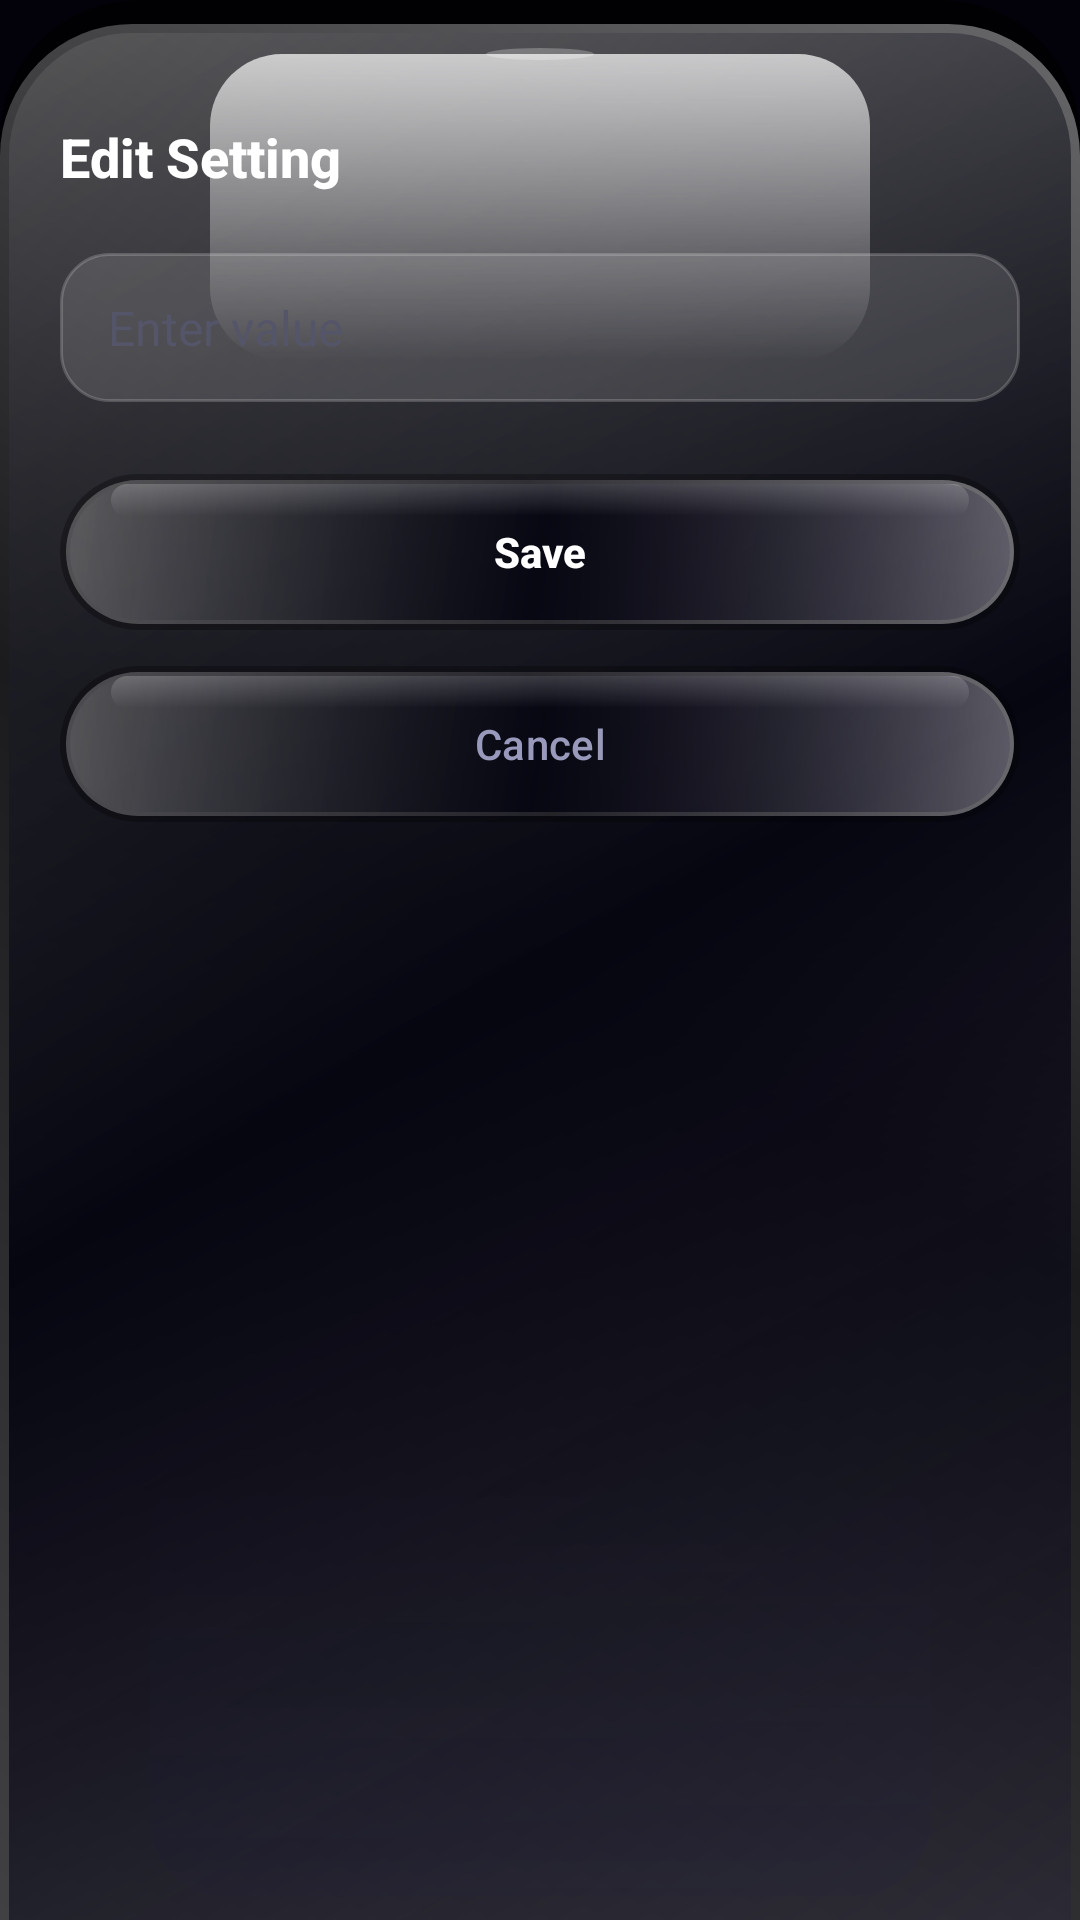

Write the Android layout XML for this screen, with the resource values it uses.
<!-- AndroidManifest.xml: application theme Theme.PhantomTracing -->
<!-- res/layout/dialog_edit_setting.xml -->
<?xml version="1.0" encoding="utf-8"?>
<LinearLayout xmlns:android="http://schemas.android.com/apk/res/android"
    xmlns:app="http://schemas.android.com/apk/res-auto"
    android:layout_width="match_parent"
    android:layout_height="wrap_content"
    android:layout_marginHorizontal="8dp"
    android:layout_marginBottom="8dp"
    android:background="@drawable/glass_bottom_sheet"
    android:orientation="vertical"
    android:paddingHorizontal="20dp"
    android:paddingTop="12dp"
    android:paddingBottom="32dp">

    
    <View
        android:layout_width="36dp"
        android:layout_height="4dp"
        android:layout_gravity="center_horizontal"
        android:layout_marginTop="4dp"
        android:layout_marginBottom="20dp"
        android:background="@drawable/drag_handle_bg" />

    <TextView
        android:id="@+id/tvDialogTitle"
        android:layout_width="wrap_content"
        android:layout_height="wrap_content"
        android:layout_marginBottom="20dp"
        android:fontFamily="sans-serif-medium"
        android:text="Edit Setting"
        android:textColor="@color/white"
        android:textSize="18sp"
        android:textStyle="bold" />

    <FrameLayout
        android:layout_width="match_parent"
        android:layout_height="wrap_content">

        <EditText
            android:id="@+id/etDialogInput"
            android:layout_width="match_parent"
            android:layout_height="wrap_content"
            android:background="@drawable/glass_button"
            android:fontFamily="sans-serif"
            android:hint="Enter value"
            android:paddingHorizontal="16dp"
            android:paddingVertical="14dp"
            android:textColor="@color/white"
            android:textColorHint="#55556A"
            android:textSize="16sp" />

        <ImageView
            android:id="@+id/ivDialogToggle"
            android:layout_width="24dp"
            android:layout_height="24dp"
            android:layout_gravity="end|center_vertical"
            android:layout_marginEnd="16dp"
            android:alpha="0.6"
            android:src="@drawable/ic_help"
            android:visibility="gone"
            app:tint="@color/white" />
    </FrameLayout>

    <TextView
        android:id="@+id/tvError"
        android:layout_width="wrap_content"
        android:layout_height="wrap_content"
        android:layout_marginTop="8dp"
        android:textColor="#FF4757"
        android:textSize="12sp"
        android:visibility="gone" />

    <com.google.android.material.button.MaterialButton
        android:id="@+id/btnDialogSave"
        android:layout_width="match_parent"
        android:layout_height="52dp"
        android:layout_marginTop="24dp"
        android:background="@drawable/btn_glass_premium"
        app:backgroundTint="@null"
        android:fontFamily="sans-serif-medium"
        android:text="Save"
        android:textAllCaps="false"
        android:textColor="@color/white"
        android:textStyle="bold"
        app:cornerRadius="26dp" />

    <com.google.android.material.button.MaterialButton
        android:id="@+id/btnDialogCancel"
        android:layout_width="match_parent"
        android:layout_height="52dp"
        android:layout_marginTop="12dp"
        android:background="@drawable/btn_glass_premium"
        app:backgroundTint="@null"
        android:fontFamily="sans-serif-medium"
        android:text="Cancel"
        android:textAllCaps="false"
        android:textColor="#9999BB"
        android:textStyle="normal"
        app:cornerRadius="26dp" />

</LinearLayout>
<!-- resources referenced by this layout -->
<resources>
  <color name="white">#FFFFFF</color>
  <!-- drawable btn_glass_premium (drawable) -->
  <?xml version="1.0" encoding="utf-8"?>
  <ripple xmlns:android="http://schemas.android.com/apk/res/android"
      android:color="#40FFFFFF">
      <item>
          <layer-list>
              
              <item>
                  <shape android:shape="rectangle">
                      <padding android:top="2dp" android:bottom="2dp" android:left="2dp" android:right="2dp"/>
                      <solid android:color="#4D000000"/>
                      <corners android:radius="26dp"/>
                  </shape>
              </item>
  
              
              <item>
                  <shape android:shape="rectangle">
                      <gradient
                          android:angle="225"
                          android:startColor="#66FFFFFF"
                          android:centerColor="#1AFFFFFF"
                          android:endColor="#40FFFFFF" />
                      <corners android:radius="24dp"/>
                  </shape>
              </item>
  
              
              <item android:top="1.5dp" android:left="1.5dp" android:right="1.5dp" android:bottom="1.5dp">
                  <shape android:shape="rectangle">
                      <solid android:color="#F208081A"/>
                      <corners android:radius="23dp"/>
                      <gradient
                          android:angle="135"
                          android:startColor="#261A1040"
                          android:centerColor="#050510"
                          android:endColor="#0DFFFFFF" />
                  </shape>
              </item>
  
              
              <item android:top="1.5dp" android:left="15dp" android:right="15dp" android:bottom="36dp">
                  <shape android:shape="rectangle">
                      <gradient
                          android:angle="270"
                          android:startColor="#33FFFFFF"
                          android:endColor="#00FFFFFF" />
                      <corners android:radius="10dp"/>
                  </shape>
              </item>
          </layer-list>
      </item>
  </ripple>
  <!-- drawable drag_handle_bg (drawable) -->
  <?xml version="1.0" encoding="utf-8"?>
  <shape xmlns:android="http://schemas.android.com/apk/res/android"
      android:shape="oval">
      <solid android:color="#40FFFFFF"/>
  </shape>
  <!-- drawable glass_bottom_sheet: vector/xml drawable (drawable, 2297 chars, omitted) -->
  <!-- drawable glass_button (drawable) -->
  <?xml version="1.0" encoding="utf-8"?>
  <shape xmlns:android="http://schemas.android.com/apk/res/android"
      android:shape="rectangle">
      <solid android:color="#20FFFFFF"/>
      <stroke
          android:width="1dp"
          android:color="#30FFFFFF"/>
      <corners android:radius="16dp"/>
  </shape>
  <style name="Theme.PhantomTracing" parent="Base.Theme.PhantomTracing" />
  <style name="Base.Theme.PhantomTracing" parent="Theme.Material3.DayNight.NoActionBar">
          <item name="android:windowBackground">@color/bg_dark</item>
          <item name="colorPrimary">@color/brand_purple</item>
          <item name="android:statusBarColor">@android:color/transparent</item>
          <item name="android:navigationBarColor">@android:color/transparent</item>
          <item name="android:windowTranslucentNavigation">true</item>
          <item name="android:windowLightStatusBar" tools:targetApi="m">false</item>
  
          
          <item name="colorOnSurface">@color/white</item>
          <item name="colorOnSurfaceVariant">@color/text_secondary</item>
          <item name="colorOutline">@color/glass_border</item>
      </style>
  <color name="bg_dark">#03020A</color>
  <color name="brand_purple">#7B2CBF</color>
  <color name="text_secondary">#9999BB</color>
  <color name="glass_border">#1AFFFFFF</color>
</resources>
